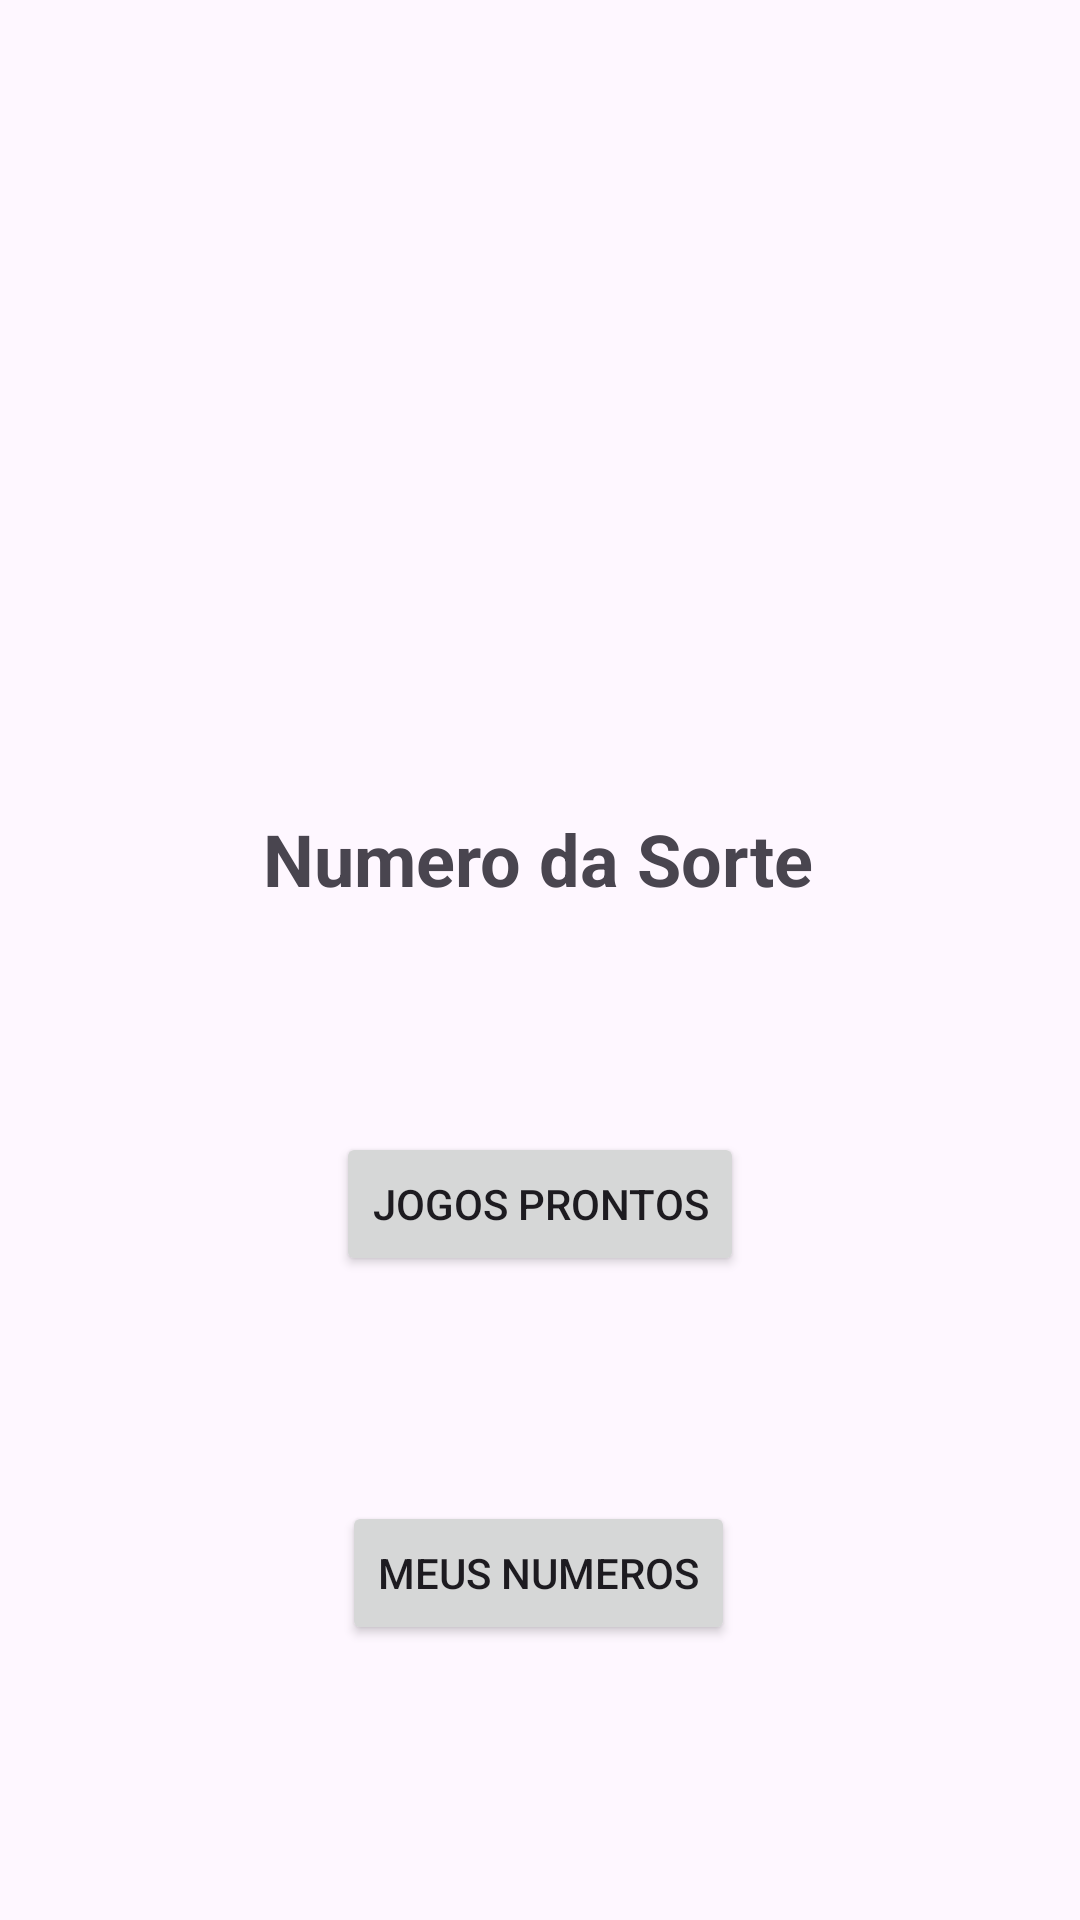

This screen was rendered from an Android layout file. Write that file and the resources it references.
<!-- AndroidManifest.xml: application theme Theme.NumerosDaSorte -->
<!-- res/layout/activity_home.xml -->
<?xml version="1.0" encoding="utf-8"?>
<androidx.constraintlayout.widget.ConstraintLayout xmlns:android="http://schemas.android.com/apk/res/android"
    xmlns:app="http://schemas.android.com/apk/res-auto"
    xmlns:tools="http://schemas.android.com/tools"
    android:id="@+id/main"
    android:layout_width="match_parent"
    android:layout_height="match_parent"
    tools:context=".Home">

    <TextView
        android:id="@+id/textView"
        android:layout_width="wrap_content"
        android:layout_height="wrap_content"
        android:layout_marginTop="270dp"
        android:text="Numero da Sorte"
        android:textSize="24sp"
        android:textStyle="bold"
        app:layout_constraintEnd_toEndOf="parent"
        app:layout_constraintHorizontal_bias="0.497"
        app:layout_constraintStart_toStartOf="parent"
        app:layout_constraintTop_toTopOf="parent" />

    <Button
        android:id="@+id/perfisprontos"
        android:layout_width="wrap_content"
        android:layout_height="wrap_content"
        android:layout_marginTop="75dp"
        android:text="Jogos Prontos"
        app:layout_constraintEnd_toEndOf="parent"
        app:layout_constraintStart_toStartOf="parent"
        app:layout_constraintTop_toBottomOf="@+id/textView" />

    <Button
        android:id="@+id/meusnumeros"
        android:layout_width="wrap_content"
        android:layout_height="wrap_content"
        android:layout_marginTop="75dp"
        android:text="Meus Numeros"
        app:layout_constraintEnd_toEndOf="parent"
        app:layout_constraintHorizontal_bias="0.498"
        app:layout_constraintStart_toStartOf="parent"
        app:layout_constraintTop_toBottomOf="@+id/perfisprontos" />
</androidx.constraintlayout.widget.ConstraintLayout>
<!-- resources referenced by this layout -->
<resources>
  <style name="Theme.NumerosDaSorte" parent="Base.Theme.NumerosDaSorte" />
  <style name="Base.Theme.NumerosDaSorte" parent="Theme.Material3.DayNight.NoActionBar">
          
          
      </style>
</resources>
